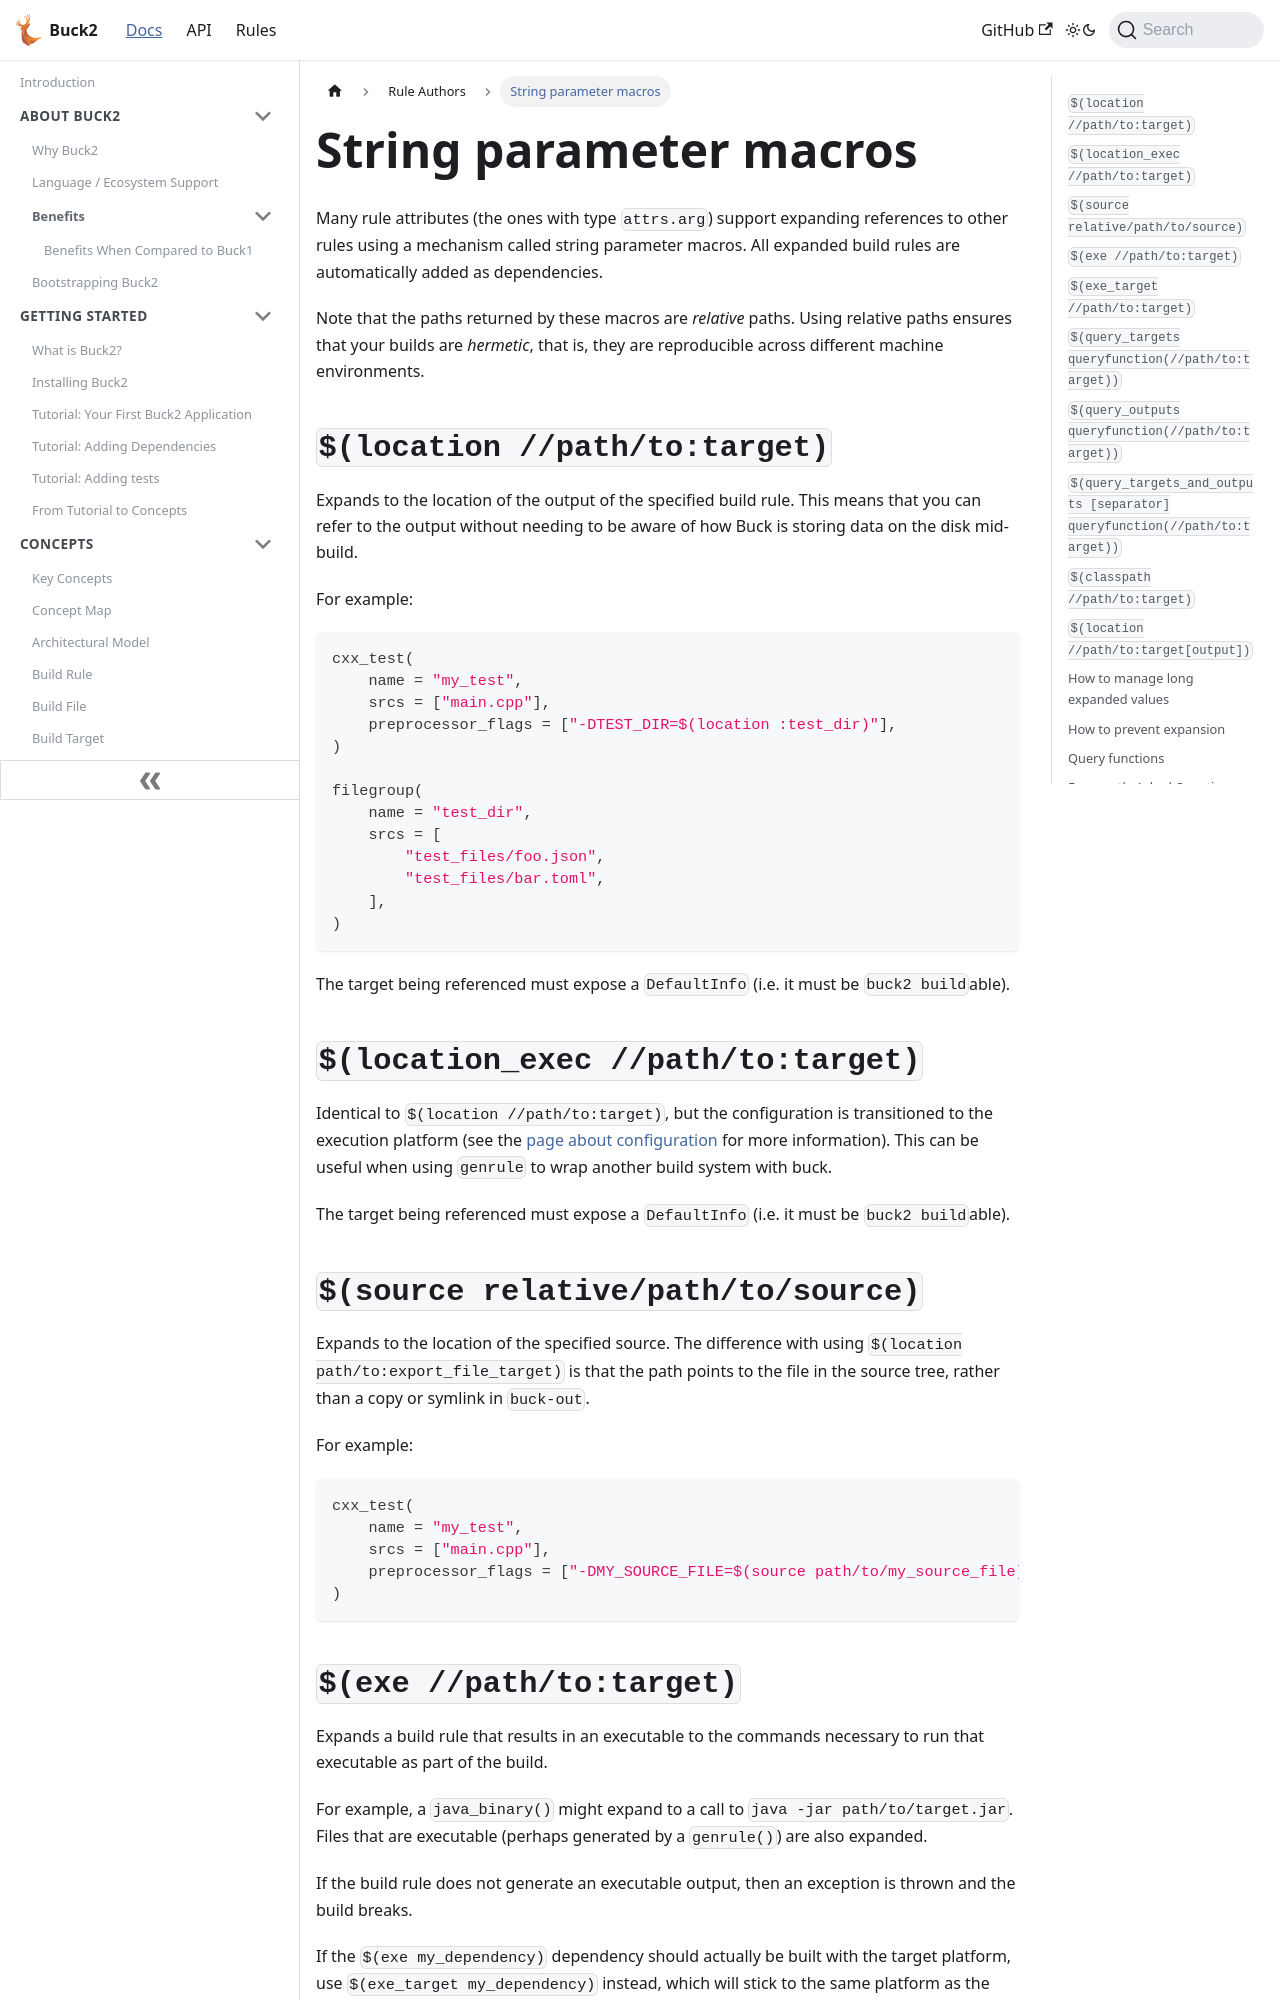

repository: Blindspot22/buck2 · page: docs/rule_authors/string_parameter_macros/index.html · generator: docusaurus

---
id: string_parameter_macros
title: String parameter macros
---

# String parameter macros

Many rule attributes (the ones with type `attrs.arg`) support expanding
references to other rules using a mechanism called string parameter macros. All
expanded build rules are automatically added as dependencies.

Note that the paths returned by these macros are _relative_ paths. Using
relative paths ensures that your builds are _hermetic_, that is, they are
reproducible across different machine environments.

## `$(location //path/to:target)`

Expands to the location of the output of the specified build rule. This means
that you can refer to the output without needing to be aware of how Buck is
storing data on the disk mid-build.

For example:

```python
cxx_test(
    name = "my_test",
    srcs = ["main.cpp"],
    preprocessor_flags = ["-DTEST_DIR=$(location :test_dir)"],
)

filegroup(
    name = "test_dir",
    srcs = [
        "test_files/foo.json",
        "test_files/bar.toml",
    ],
)
```

The target being referenced must expose a `DefaultInfo` (i.e. it must be
`buck2 build`able).

## `$(location_exec //path/to:target)`

Identical to `$(location //path/to:target)`, but the configuration is
transitioned to the execution platform (see the [page about
configuration](../concepts/configurations.md) for more information). This
can be useful when using `genrule` to wrap another build system with
buck.

The target being referenced must expose a `DefaultInfo` (i.e. it must be
`buck2 build`able).

## `$(source relative/path/to/source)`

Expands to the location of the specified source. The difference with using
`$(location path/to:export_file_target)` is that the path points to the file in
the source tree, rather than a copy or symlink in `buck-out`.

For example:

```python
cxx_test(
    name = "my_test",
    srcs = ["main.cpp"],
    preprocessor_flags = ["-DMY_SOURCE_FILE=$(source path/to/my_source_file)"],
)
```
